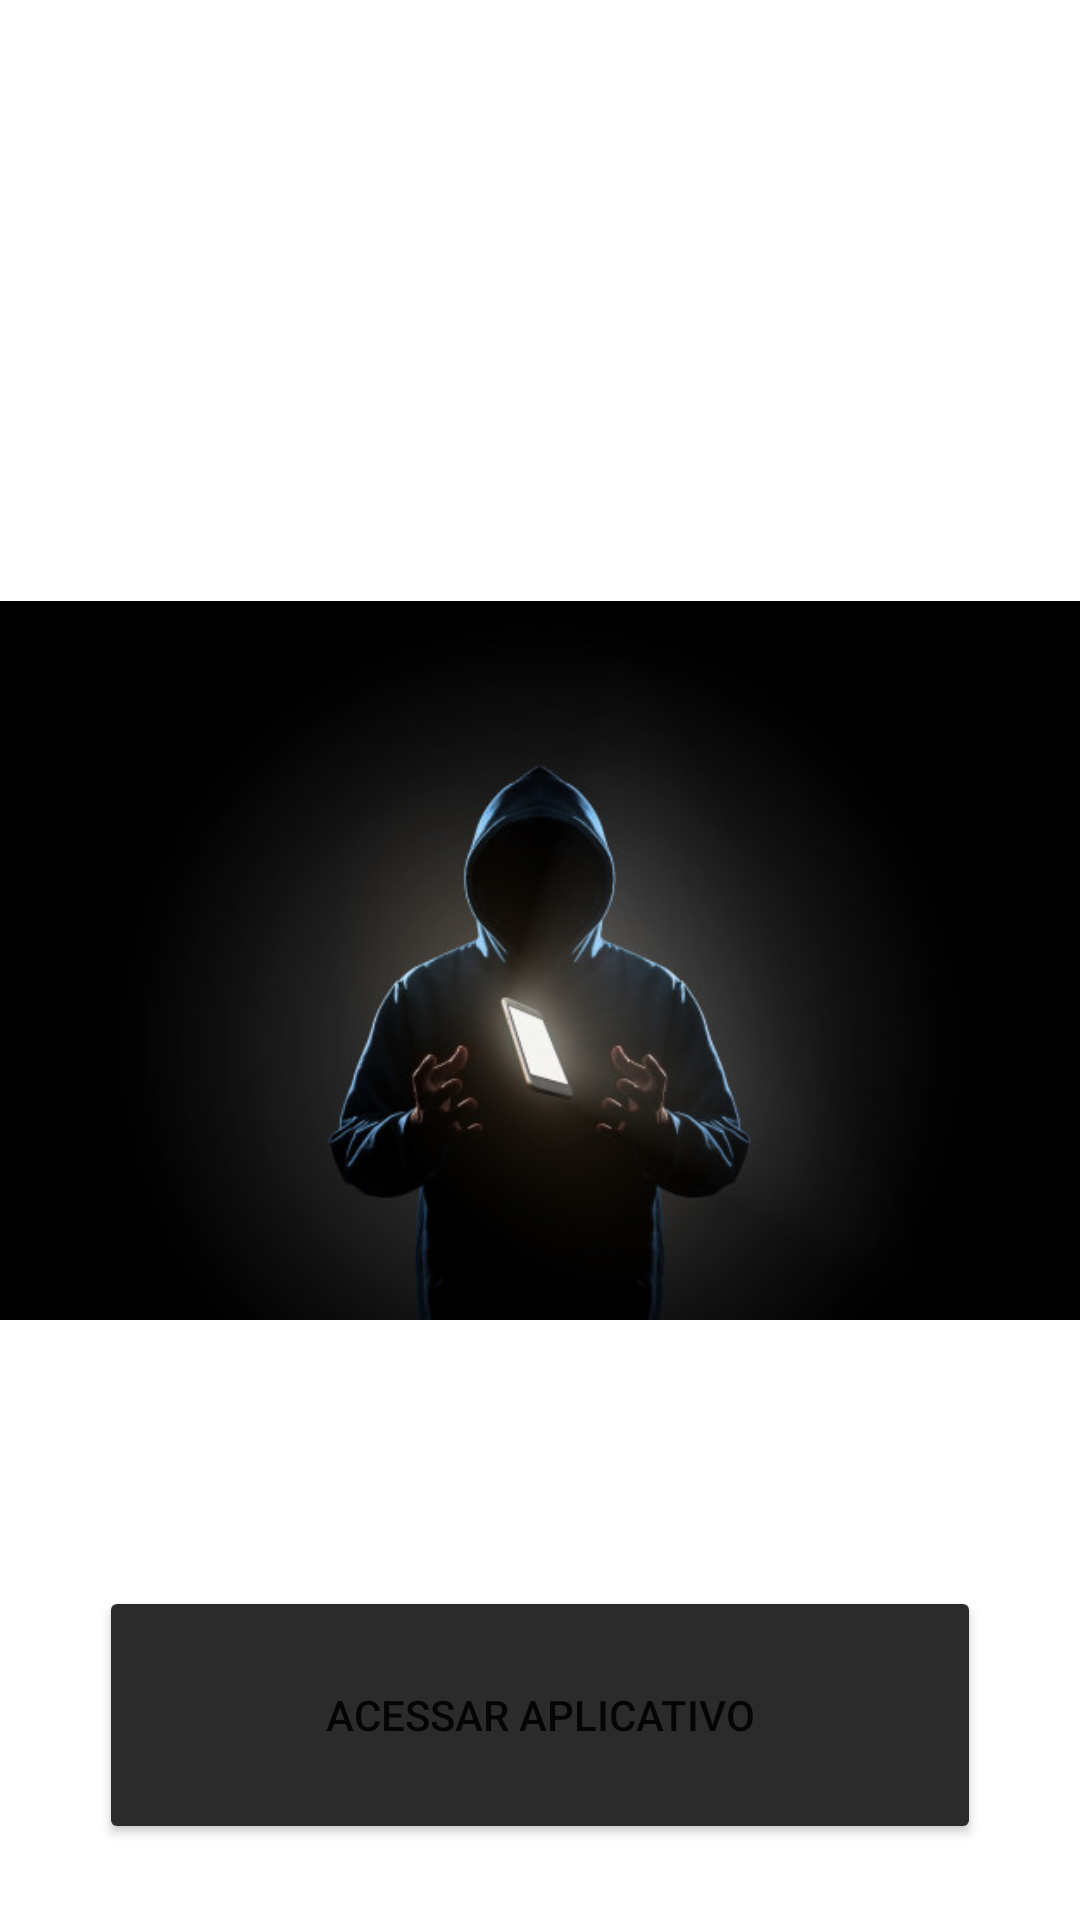

Reconstruct the res/layout file that produces this screen, plus the resources it refers to.
<!-- AndroidManifest.xml: application theme Theme.DevMobile -->
<!-- res/layout/activity_splash.xml -->
<?xml version="1.0" encoding="utf-8"?>
<androidx.constraintlayout.widget.ConstraintLayout xmlns:android="http://schemas.android.com/apk/res/android"
    xmlns:app="http://schemas.android.com/apk/res-auto"
    xmlns:tools="http://schemas.android.com/tools"
    android:layout_width="match_parent"
    android:layout_height="match_parent"
    tools:context=".SplashActivity">

    <ImageView
        android:id="@+id/imageView2"
        android:layout_width="wrap_content"
        android:layout_height="wrap_content"
        app:layout_constraintBottom_toBottomOf="parent"
        app:layout_constraintTop_toTopOf="parent"
        app:srcCompat="@drawable/imagemsplash"
        tools:layout_editor_absoluteX="0dp" />

    <Button
        android:id="@+id/button"
        android:layout_width="294dp"
        android:layout_height="86dp"
        android:onClick="avancaLogin"
        android:text="@string/acessar"
        app:backgroundTint="#2B2B2B"
        app:layout_constraintEnd_toEndOf="parent"
        app:layout_constraintStart_toStartOf="parent"
        app:layout_constraintTop_toBottomOf="@+id/imageView2" />
</androidx.constraintlayout.widget.ConstraintLayout>
<!-- resources referenced by this layout -->
<resources>
  <!-- drawable imagemsplash: jpg bitmap (drawable, 23109 bytes) -->
  <string name="acessar">Acessar Aplicativo</string>
  <style name="Theme.DevMobile" parent="Theme.MaterialComponents.DayNight.DarkActionBar">
          
          <item name="colorPrimary">@color/purple_500</item>
          <item name="colorPrimaryVariant">@color/purple_700</item>
          <item name="colorOnPrimary">@color/white</item>
          
          <item name="colorSecondary">@color/teal_200</item>
          <item name="colorSecondaryVariant">@color/teal_700</item>
          <item name="colorOnSecondary">@color/black</item>
          
          <item name="android:statusBarColor" tools:targetApi="l">?attr/colorPrimaryVariant</item>
          
      </style>
  <!-- not gathered from this repository: default colours our renderer supplied (Android Studio template values) -->
  <color name="purple_500">#FF6200EE</color>
  <color name="purple_700">#FF3700B3</color>
  <color name="teal_200">#FF03DAC5</color>
  <color name="teal_700">#FF018786</color>
  <color name="black">#FF000000</color>
  <color name="white">#FFFFFFFF</color>
</resources>
